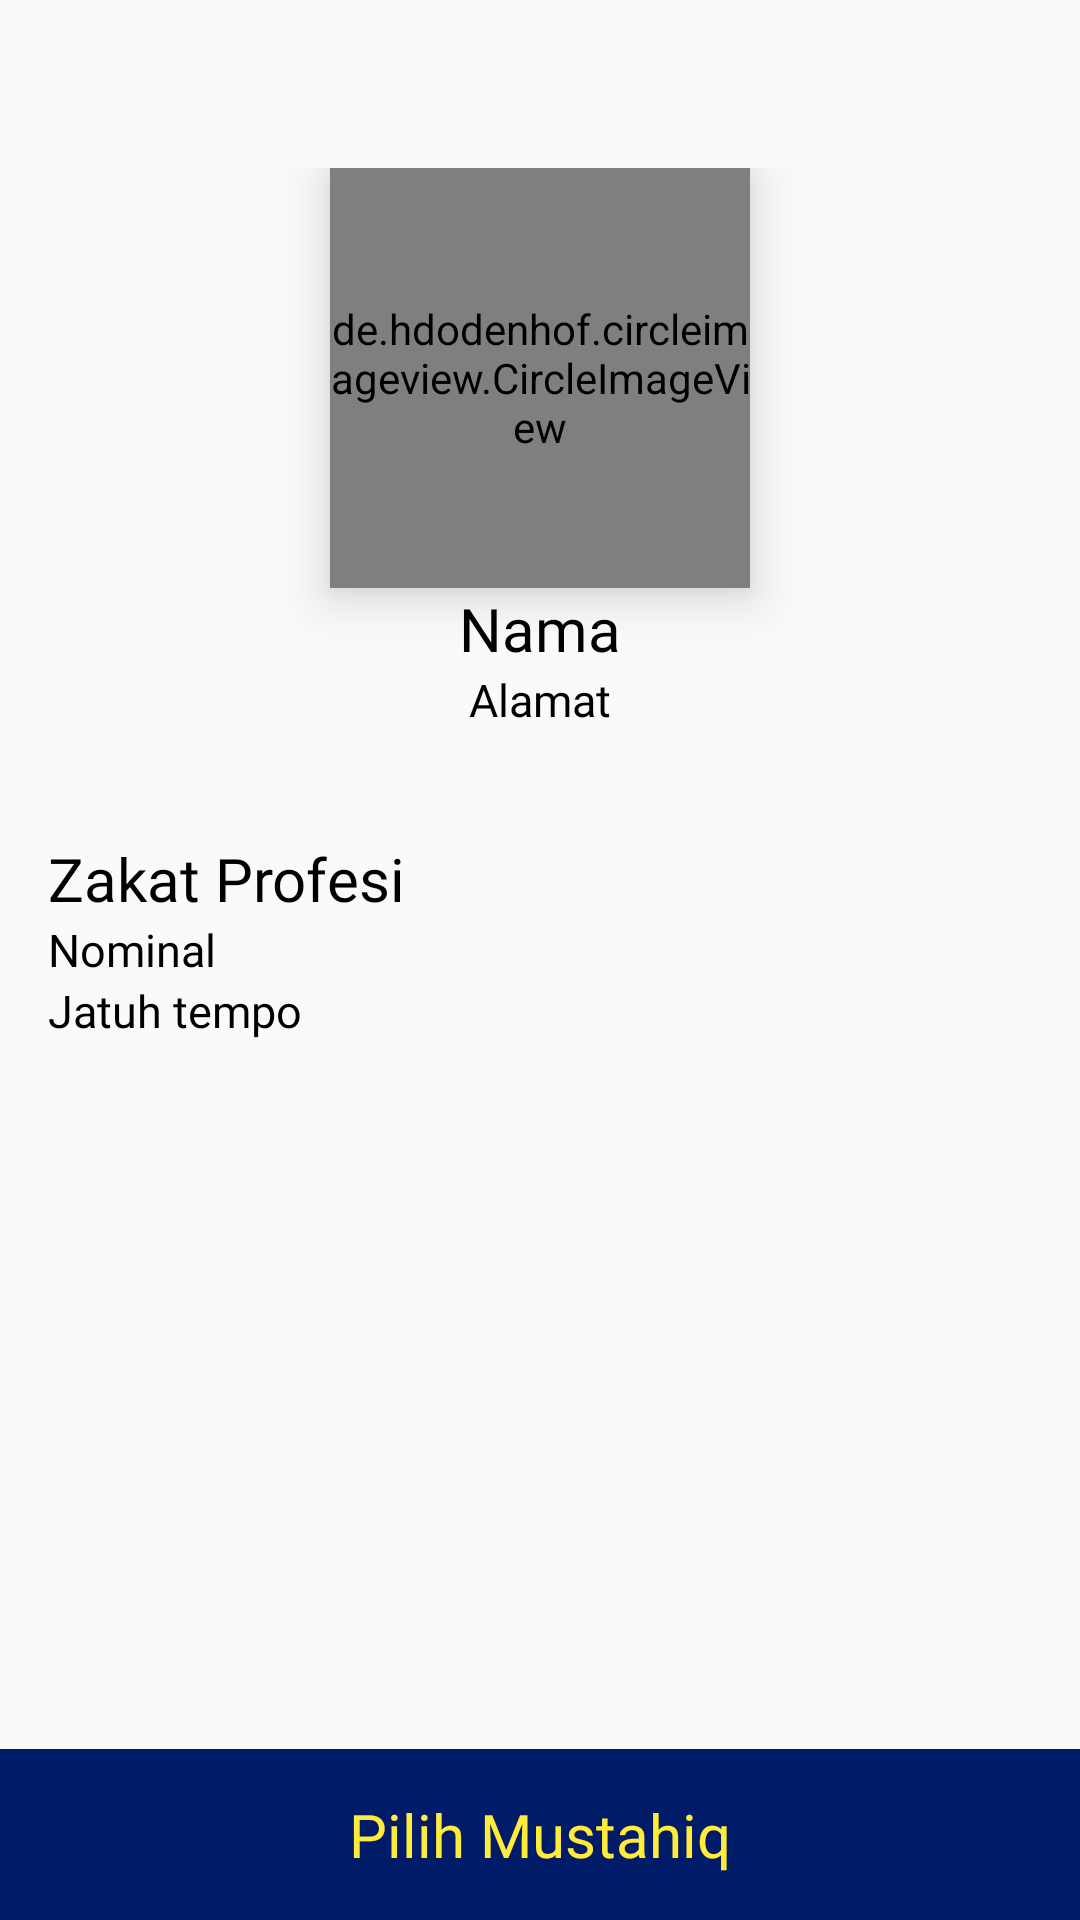

Reconstruct the res/layout file that produces this screen, plus the resources it refers to.
<!-- AndroidManifest.xml: application theme AppTheme -->
<!-- res/layout/fragment_detail_zakat.xml -->
<?xml version="1.0" encoding="utf-8"?>
<RelativeLayout xmlns:android="http://schemas.android.com/apk/res/android"
    xmlns:tools="http://schemas.android.com/tools"
    android:layout_width="match_parent"
    android:layout_height="match_parent"
    android:orientation="vertical"
    tools:context=".view.penyaluran.DetailZakatFragment">



    <LinearLayout
        android:layout_marginTop="40dp"
        android:layout_width="match_parent"
        android:layout_height="wrap_content"
        android:orientation="vertical"
        android:layout_marginLeft="16dp"
        android:layout_marginRight="16dp">
        <LinearLayout
            android:layout_width="match_parent"
            android:layout_height="wrap_content"
            android:orientation="vertical"
            android:gravity="center"
            android:layout_margin="16dp">
            <de.hdodenhof.circleimageview.CircleImageView
                android:id="@+id/iv_muzakki"
                android:layout_width="140dp"
                android:layout_height="140dp"
                android:src="@drawable/bg_horizontal"
                android:elevation="10dp" />
            <TextView
                android:id="@+id/tv_muzakki"
                android:layout_width="wrap_content"
                android:layout_height="wrap_content"
                android:text="Nama"
                android:textSize="20sp"
                android:fontFamily="@font/nunito_bold"
                android:textColor="@android:color/black"/>
            <TextView
                android:id="@+id/tv_alamat_muzakki"
                android:layout_width="wrap_content"
                android:layout_height="wrap_content"
                android:text="Alamat"
                android:textSize="15sp"
                android:fontFamily="@font/nunito_bold"
                android:textColor="@android:color/black"/>
        </LinearLayout>
        <TextView
            android:id="@+id/tv_jenis_zakat"
            android:layout_width="wrap_content"
            android:layout_height="wrap_content"
            android:text="Zakat Profesi"
            android:textSize="20sp"
            android:layout_marginTop="20dp"
            android:fontFamily="@font/nunito_bold"
            android:textColor="@android:color/black"
            />
        <TextView
            android:layout_width="wrap_content"
            android:layout_height="wrap_content"
            android:text="Nominal"
            android:id="@+id/tv_nominal"
            android:textSize="15sp"
            android:fontFamily="@font/nunito_bold"
            android:textColor="@android:color/black"/>
        <TextView
            android:layout_width="wrap_content"
            android:layout_height="wrap_content"
            android:text="Jatuh tempo"
            android:id="@+id/tv_jatuh_tempo"
            android:textSize="15sp"
            android:fontFamily="@font/nunito_bold"
            android:textColor="@android:color/black"/>
    </LinearLayout>

    <TextView
        android:id="@+id/tv_pilih_mustahiq"
        android:layout_width="match_parent"
        android:layout_height="wrap_content"
        android:text="Pilih Mustahiq"
        android:background="@color/colorPrimaryDark"
        android:padding="15dp"
        android:textSize="20sp"
        android:textColor="@color/yellow"
        android:fontFamily="@font/nunito_bold"
        android:gravity="center"
        android:layout_alignParentBottom="true"/>
</RelativeLayout>
<!-- resources referenced by this layout -->
<resources>
  <color name="colorPrimaryDark">#001B68</color>
  <color name="yellow">#FFEB3B</color>
  <style name="AppTheme" parent="Theme.AppCompat.Light.NoActionBar">
          
          <item name="colorPrimary">@color/colorPrimary</item>
          <item name="colorPrimaryDark">@color/colorPrimaryDark</item>
          <item name="colorAccent">@color/colorAccent</item>
      </style>
  <color name="colorPrimary">#2473d5</color>
  <color name="colorAccent">#19d4ee</color>
</resources>
